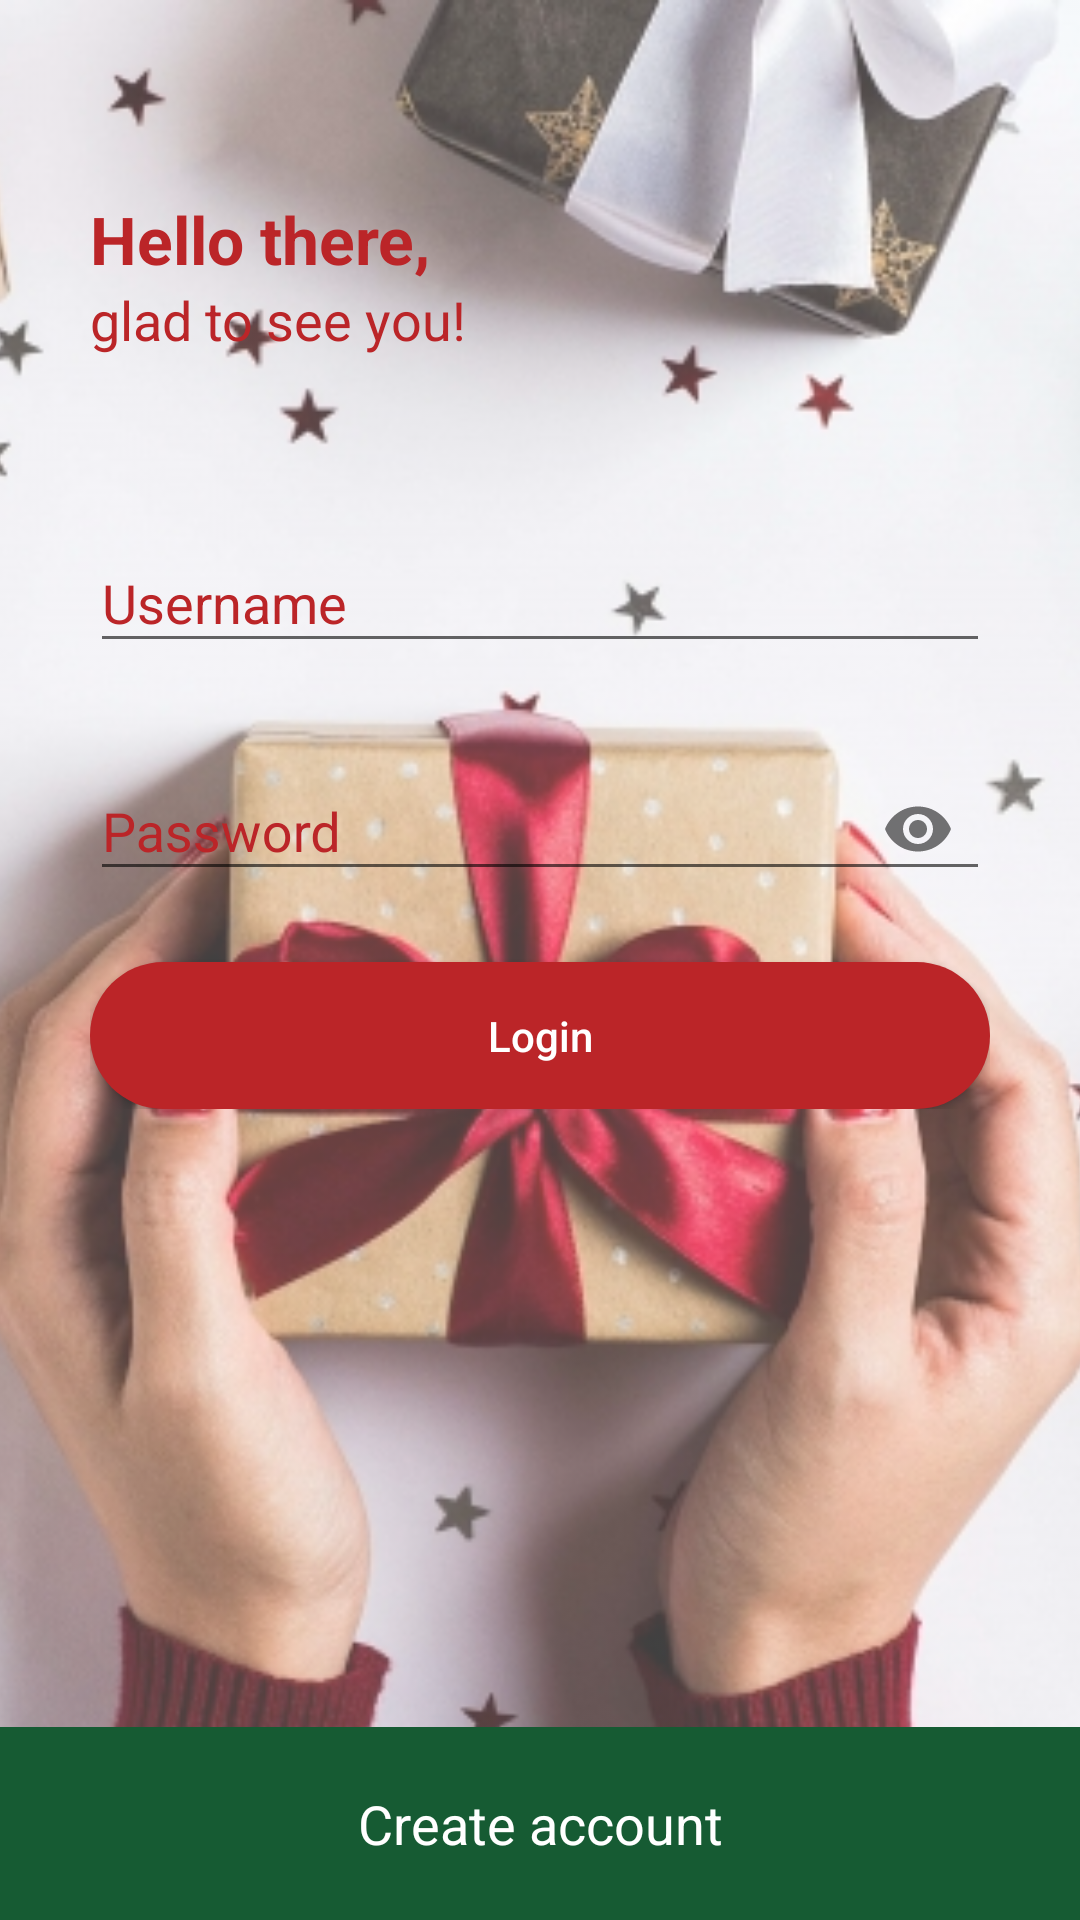

Produce the Android XML layout that renders to this screen, including the resource entries it uses.
<!-- AndroidManifest.xml: application theme AppTheme -->
<!-- res/layout/activity_login.xml -->
<?xml version="1.0" encoding="utf-8"?>
<RelativeLayout xmlns:android="http://schemas.android.com/apk/res/android"
    xmlns:app="http://schemas.android.com/apk/res-auto"
    xmlns:tools="http://schemas.android.com/tools"
    android:layout_width="match_parent"
    android:layout_height="match_parent"
    tools:context=".LoginActivity"
    android:orientation="vertical"
    android:background="@color/colorWhite">

    <ImageView
        android:layout_width="match_parent"
        android:layout_height="match_parent"
        android:src="@mipmap/ic_gifts_hand"
        android:scaleType="centerCrop"
        android:alpha="0.75"/>

    <LinearLayout
        android:layout_width="match_parent"
        android:layout_height="wrap_content"
        android:layout_marginLeft="30dp"
        android:layout_marginRight="30dp"
        android:layout_marginTop="65dp"
        android:orientation="vertical">

        <TextView
            android:layout_width="match_parent"
            android:layout_height="wrap_content"
            android:text="Hello there,"
            android:textSize="22dp"
            android:textColor="@color/colorFirebrick"
            android:textStyle="bold"/>

        <TextView
            android:layout_width="match_parent"
            android:layout_height="wrap_content"
            android:text="glad to see you!"
            android:textColor="@color/colorFirebrick"
            android:textSize="18dp"/>


        <android.support.design.widget.TextInputLayout
            android:layout_width="match_parent"
            android:layout_height="wrap_content"
            app:errorEnabled="true"
            android:id="@+id/loginUsernameLayout"
            android:textColorHint="@color/colorFirebrick"
            android:layout_marginTop="50dp">

            <android.support.design.widget.TextInputEditText
                android:layout_width="match_parent"
                android:layout_height="wrap_content"
                android:hint="Username"
                android:id="@+id/loginUsername"/>

        </android.support.design.widget.TextInputLayout>

        <android.support.design.widget.TextInputLayout
            android:layout_width="match_parent"
            android:layout_height="wrap_content"
            app:errorEnabled="true"
            android:id="@+id/loginPasswLayout"
            android:textColorHint="@color/colorFirebrick"
            app:passwordToggleEnabled="true">

            <android.support.design.widget.TextInputEditText
                android:layout_width="match_parent"
                android:layout_height="wrap_content"
                android:hint="Password"
                android:inputType="textPassword"
                android:id="@+id/loginPassw"/>

        </android.support.design.widget.TextInputLayout>

        <Button
            android:layout_width="match_parent"
            android:layout_height="wrap_content"
            android:padding="15dp"
            android:text="Login"
            android:background="@drawable/custom_btn_cornered_red"
            android:textColor="@color/colorWhite"
            android:id="@+id/btnLogin"
            android:textAllCaps="false"/>

    </LinearLayout>

    <LinearLayout
        android:layout_width="match_parent"
        android:layout_height="match_parent"
        android:layout_marginTop="30dp"
        android:gravity="bottom"
        android:orientation="vertical">

        <LinearLayout
            android:layout_width="match_parent"
            android:layout_height="wrap_content"
            android:background="@color/colorPomonaGreen"
            android:orientation="vertical"
            android:id="@+id/createAcctLayout">

            <TextView
                android:layout_width="match_parent"
                android:layout_height="wrap_content"
                android:text="Create account"
                android:gravity="center"
                android:padding="20dp"
                android:textSize="18dp"
                android:textColor="@color/colorWhite"/>


        </LinearLayout>

    </LinearLayout>

</RelativeLayout>
<!-- resources referenced by this layout -->
<resources>
  <color name="colorFirebrick">#BB2528</color>
  <color name="colorPomonaGreen">#165B33</color>
  <color name="colorWhite">#ffffff</color>
  <!-- drawable custom_btn_cornered_red (drawable) -->
  <?xml version="1.0" encoding="utf-8"?>
  <shape xmlns:android="http://schemas.android.com/apk/res/android"
      android:shape="rectangle">
  
      <corners
          android:radius="100dp"/>
      <solid
          android:color="@color/colorFirebrick"/>
  
  </shape>
  <!-- mipmap ic_gifts_hand: jpg bitmap (mipmap-hdpi, 275884 bytes) -->
  <style name="AppTheme" parent="Theme.AppCompat.Light.NoActionBar">
          
          <item name="colorPrimary">@color/colorRed</item>
          <item name="colorPrimaryDark">@color/colorFirebrick</item>
          <item name="colorAccent">@color/colorAccent</item>
      </style>
  <color name="colorRed">#E06661</color>
  <color name="colorAccent">#D81B60</color>
</resources>
